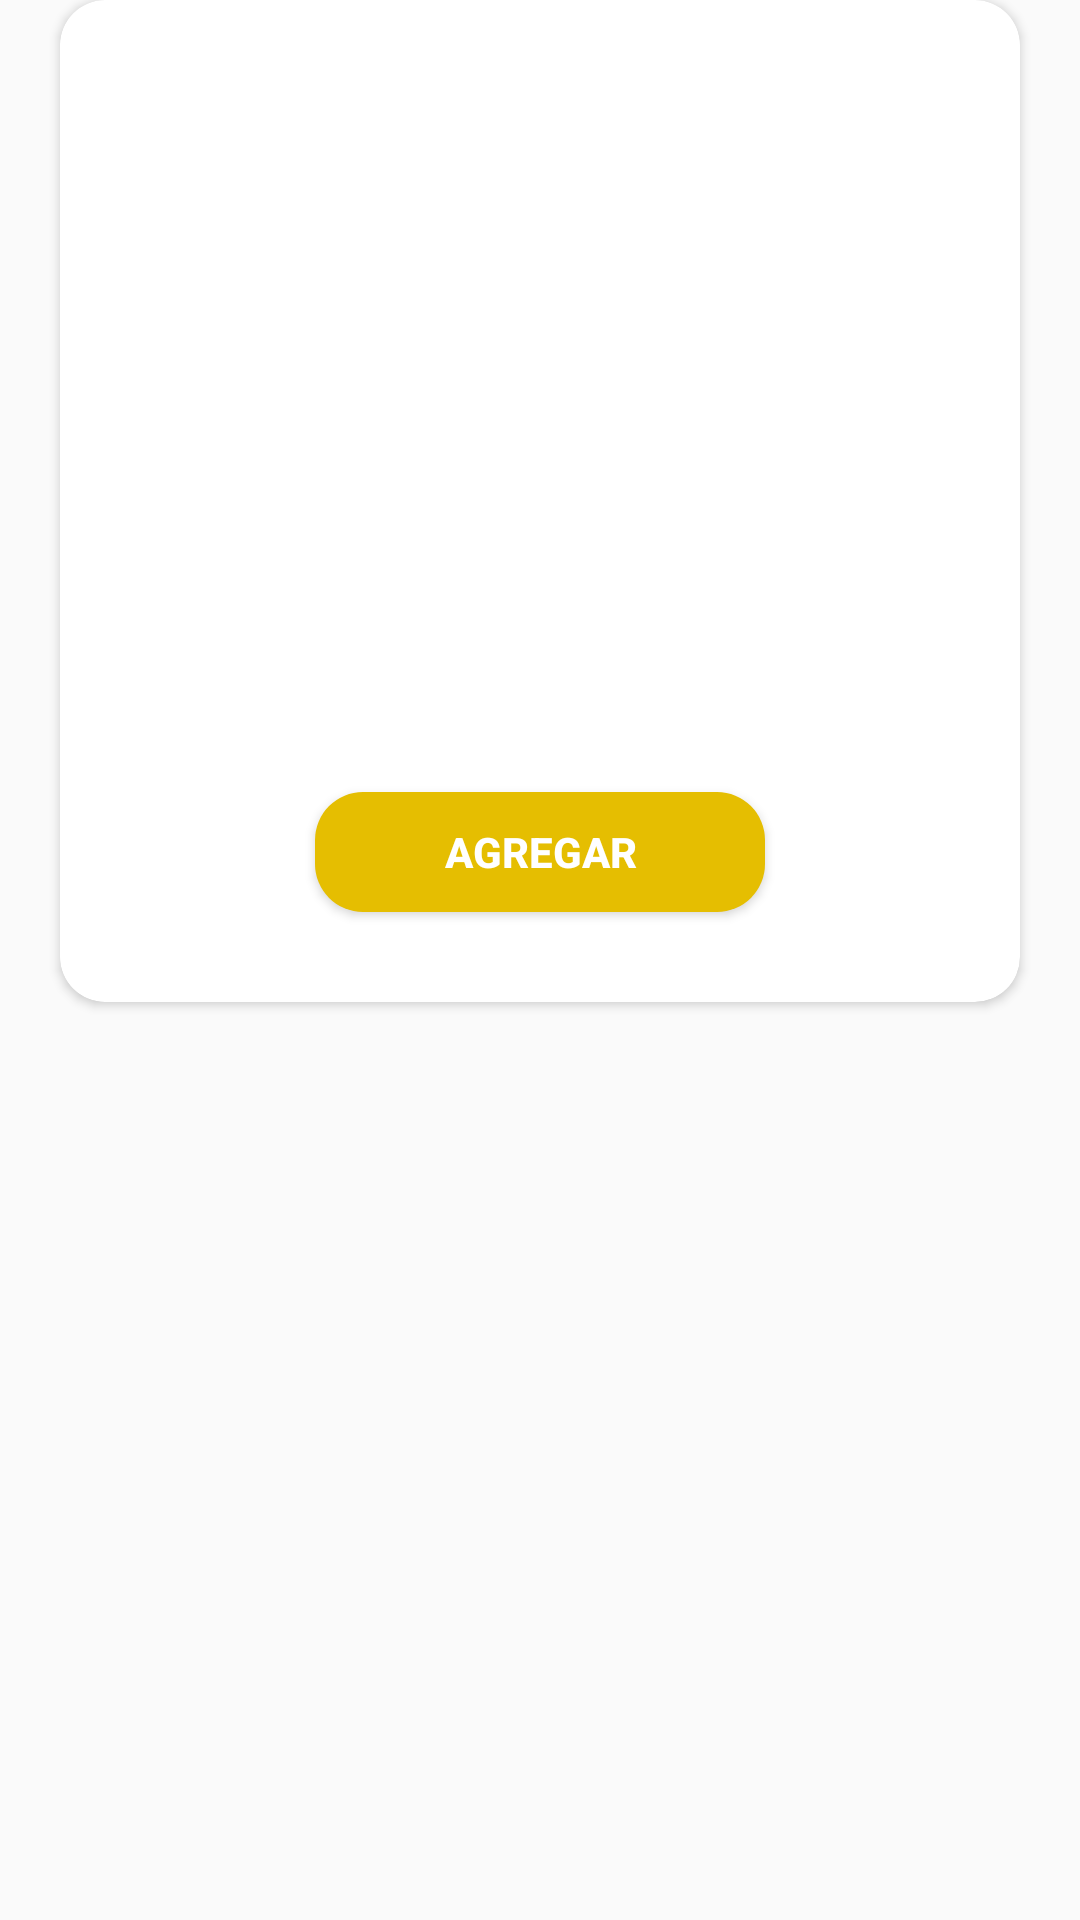

This screen was rendered from an Android layout file. Write that file and the resources it references.
<!-- AndroidManifest.xml: application theme AppTheme -->
<!-- res/layout/dialogo_agregar_colega.xml -->
<?xml version="1.0" encoding="utf-8"?>
<LinearLayout
    xmlns:android="http://schemas.android.com/apk/res/android"
    android:orientation="vertical"
    android:layout_width="match_parent"
    xmlns:app="http://schemas.android.com/apk/res-auto"
    android:layout_height="match_parent">

    <androidx.cardview.widget.CardView
        app:cardCornerRadius="15dp"
        android:layout_marginRight="20sp"
        android:layout_marginLeft="20dp"
        android:layout_width="match_parent"
        android:layout_height="wrap_content">

        <LinearLayout
            android:orientation="vertical"
            android:layout_width="match_parent"
            android:layout_height="match_parent">

            <TextView
                android:id="@+id/idestado"
                android:textSize="20sp"
                android:textStyle="bold"
                android:layout_gravity="center"
                android:layout_marginTop="5dp"
                android:layout_marginBottom="10dp"
                android:layout_width="wrap_content"
                android:layout_height="wrap_content">

            </TextView>

            <ImageView
                android:id="@+id/id_imgperfil2"
                android:layout_width="170dp"
                android:layout_height="170dp"
                android:layout_gravity="center">

            </ImageView>
            <TextView
                android:id="@+id/id_tvcorreocolega"
                android:textSize="20sp"
                android:textStyle="bold"
                android:layout_gravity="center"
                android:layout_marginTop="5dp"
                android:layout_marginBottom="10dp"
                android:layout_width="wrap_content"
                android:layout_height="wrap_content">

            </TextView>

            <Button
                android:id="@+id/idbtncerrardialogo"
                android:layout_width="150dp"
                android:layout_height="40dp"
                android:layout_gravity="center"
                android:layout_marginTop="10dp"
                android:layout_marginBottom="30dp"
                android:background="@drawable/btn_border2"
                android:text="Agregar"
                android:textColor="@color/white"
                android:textStyle="bold">

            </Button>
        </LinearLayout>
    </androidx.cardview.widget.CardView>

</LinearLayout>
<!-- resources referenced by this layout -->
<resources>
  <color name="white">#ffffff</color>
  <!-- drawable btn_border2 (drawable-v24) -->
  <?xml version="1.0" encoding="utf-8"?>
  <shape xmlns:android="http://schemas.android.com/apk/res/android">
      <corners android:radius="16dp"/>
      <solid android:color="@color/color_yelow"/>
  
  </shape>
  <style name="AppTheme" parent="Theme.AppCompat.Light.DarkActionBar">
          
          <item name="colorPrimary">@color/colorPrimary</item>
          <item name="colorPrimaryDark">@color/colorPrimaryDark</item>
          <item name="colorAccent">@color/colorAccent</item>
      </style>
  <color name="color_yelow">#e5be01</color>
  <color name="colorPrimary">#0569C3</color>
  <color name="colorPrimaryDark">#00574B</color>
  <color name="colorAccent">#D81B60</color>
</resources>
